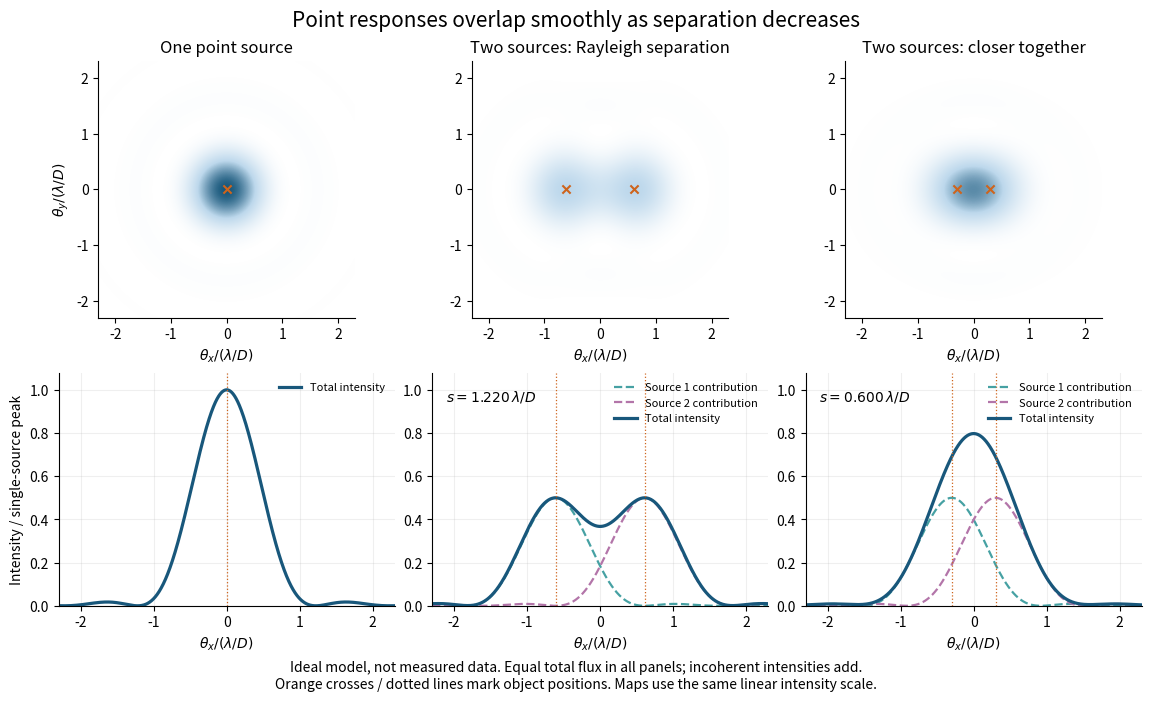

Write the Python code that produced this figure. (Note: this script raises an exception after producing the figure.)
"""Ideal scalar circular-pupil model; writes its PNG to the current directory.

Tested with Python 3.14, NumPy 2.3.5 and Matplotlib 3.10.7.
Run from _media with MPLBACKEND=Agg and a writable MPLCONFIGDIR.
"""

import json
from pathlib import Path

import matplotlib.pyplot as plt
from matplotlib.colors import LinearSegmentedColormap
import numpy as np


def bessel(order, z):
    """Periodic integral representation, without a SciPy dependency."""
    z = np.asarray(z, dtype=float)
    angles = 2 * np.pi * (np.arange(512) + 0.5) / 512
    return np.mean(np.cos(z[..., None] * np.sin(angles) - order * angles), axis=-1)


def amplitude(q):
    q = np.asarray(q, dtype=float)
    safe = np.where(q == 0, 1.0, q)
    return np.where(q == 0, 1.0, 2 * bessel(1, q) / safe)


def main():
    # t = theta / (lambda / D); q = pi t. P is peak normalized.
    q = np.linspace(0, 18, 9001)
    profile = amplitude(q) ** 2

    def airy(t):
        return np.interp(np.pi * np.abs(t), q, profile)

    zero = 3.8317059702075125
    rayleigh = zero / np.pi
    assert abs(float(amplitude(zero))) < 1e-13
    assert float(amplitude(0)) == 1
    x = np.linspace(-2.3, 2.3, 1401)
    xy = np.linspace(-2.3, 2.3, 401)
    xx, yy = np.meshgrid(xy, xy)
    cases = [("One point source", [0.0]),
             ("Two sources: Rayleigh separation", [-rayleigh / 2, rayleigh / 2]),
             ("Two sources: closer together", [-0.30, 0.30])]
    cmap = LinearSegmentedColormap.from_list("white_blue", ["white", "#bdd8ec", "#18577b"])
    plt.rcParams.update({"font.size": 10, "axes.spines.top": False,
                         "axes.spines.right": False, "figure.facecolor": "white"})
    fig, axes = plt.subplots(2, 3, figsize=(11.4, 6.9), layout="constrained",
                             gridspec_kw={"height_ratios": [1.1, 1]})
    for col, (title, centers) in enumerate(cases):
        weight = 1 / len(centers)
        image = sum(weight * airy(np.hypot(xx - c, yy)) for c in centers)
        parts = [weight * airy(x - c) for c in centers]
        ax = axes[0, col]
        ax.imshow(image, extent=(-2.3, 2.3, -2.3, 2.3), origin="lower",
                  vmin=0, vmax=1, cmap=cmap)
        ax.scatter(centers, np.zeros(len(centers)), marker="x", color="#ce641c", s=35)
        ax.set(title=title, xlabel=r"$\theta_x/(\lambda/D)$")
        if col == 0:
            ax.set_ylabel(r"$\theta_y/(\lambda/D)$")
        ax = axes[1, col]
        if len(centers) > 1:
            for i, part in enumerate(parts):
                ax.plot(x, part, "--", color=["#46a1a3", "#b375a9"][i], lw=1.6,
                        label=f"Source {i + 1} contribution")
        ax.plot(x, sum(parts), color="#18577b", lw=2.3, label="Total intensity")
        for c in centers:
            ax.axvline(c, color="#ce641c", lw=0.9, ls=":")
        ax.set(xlim=(-2.3, 2.3), ylim=(0, 1.08), xlabel=r"$\theta_x/(\lambda/D)$")
        ax.grid(alpha=0.2)
        if col == 0:
            ax.set_ylabel("Intensity / single-source peak")
        ax.legend(loc="upper right", fontsize=8, frameon=False)
        if col:
            separation = centers[1] - centers[0]
            ax.text(0.04, 0.88, rf"$s={separation:.3f}\,\lambda/D$",
                    transform=ax.transAxes, fontsize=10)
    fig.suptitle("Point responses overlap smoothly as separation decreases", fontsize=15)
    fig.supxlabel("Ideal model, not measured data. Equal total flux in all panels; incoherent intensities add.\n"
                  "Orange crosses / dotted lines mark object positions. Maps use the same linear intensity scale.",
                  fontsize=10)
    path = Path(__file__).stem + ".png"
    fig.savefig(path, dpi=100, facecolor="white", transparent=False)
    plt.close(fig)
    print(json.dumps({"path": path, "dimensions": [1140, 690],
                      "rayleigh_scale_lambda_over_D": rayleigh,
                      "central_value": float(amplitude(0)),
                      "first_zero_amplitude": float(amplitude(zero)),
                      "equal_total_flux": True, "data": "ideal model"}))


if __name__ == "__main__":
    main()
